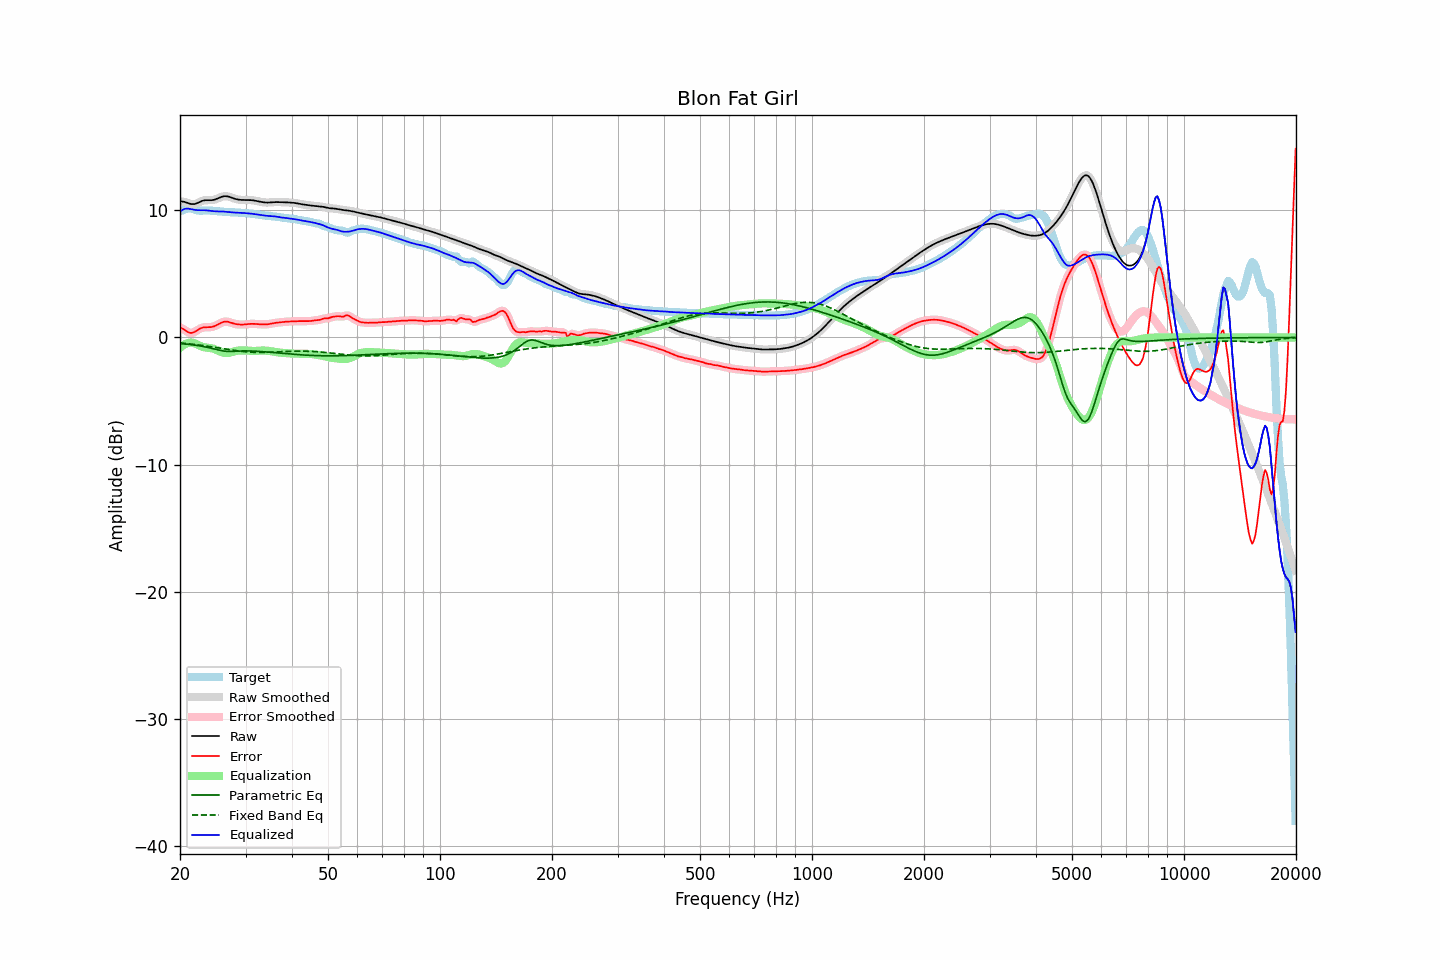

Source data for this figure (header and first rows):
frequency, raw, error, smoothed, error_smoothed, equalization, parametric_eq, fixed_band_eq, equalized_raw, equalized_smoothed, target
20.00, 10.71, 0.78, 10.71, 0.79, -0.82, -0.47, -0.42, 9.89, 9.89, 9.94
20.20, 10.69, 0.72, 10.70, 0.72, -0.71, -0.48, -0.43, 9.98, 9.99, 9.97
20.40, 10.67, 0.66, 10.67, 0.65, -0.62, -0.50, -0.45, 10.06, 10.06, 10.01
20.61, 10.65, 0.59, 10.64, 0.58, -0.54, -0.51, -0.46, 10.11, 10.11, 10.06
20.81, 10.61, 0.50, 10.61, 0.50, -0.48, -0.52, -0.47, 10.13, 10.13, 10.11
21.02, 10.56, 0.42, 10.56, 0.42, -0.44, -0.54, -0.49, 10.12, 10.12, 10.14
21.23, 10.52, 0.37, 10.52, 0.37, -0.41, -0.55, -0.50, 10.11, 10.11, 10.15
21.44, 10.49, 0.36, 10.49, 0.36, -0.40, -0.57, -0.52, 10.09, 10.09, 10.13
21.66, 10.48, 0.38, 10.48, 0.38, -0.42, -0.58, -0.53, 10.06, 10.06, 10.10
21.87, 10.49, 0.43, 10.49, 0.43, -0.45, -0.60, -0.55, 10.03, 10.04, 10.06
22.09, 10.52, 0.50, 10.52, 0.50, -0.51, -0.62, -0.56, 10.02, 10.02, 10.02
22.31, 10.58, 0.59, 10.57, 0.58, -0.57, -0.63, -0.58, 10.01, 10.00, 9.99
22.54, 10.63, 0.66, 10.64, 0.66, -0.63, -0.65, -0.60, 10.00, 10.00, 9.97
22.76, 10.69, 0.73, 10.69, 0.73, -0.69, -0.68, -0.61, 10.00, 10.00, 9.97
22.99, 10.75, 0.77, 10.74, 0.77, -0.74, -0.70, -0.63, 10.01, 10.00, 9.97
23.22, 10.78, 0.80, 10.77, 0.80, -0.77, -0.72, -0.65, 10.00, 10.00, 9.98
23.45, 10.79, 0.80, 10.79, 0.80, -0.79, -0.75, -0.67, 10.00, 10.00, 9.99
23.69, 10.79, 0.81, 10.79, 0.81, -0.81, -0.77, -0.69, 9.99, 9.98, 9.99
23.92, 10.79, 0.81, 10.79, 0.81, -0.82, -0.80, -0.70, 9.97, 9.97, 9.98
24.16, 10.79, 0.82, 10.79, 0.82, -0.84, -0.83, -0.72, 9.95, 9.95, 9.97
24.40, 10.80, 0.84, 10.80, 0.84, -0.86, -0.86, -0.74, 9.94, 9.94, 9.96
24.65, 10.82, 0.87, 10.82, 0.87, -0.89, -0.89, -0.76, 9.92, 9.92, 9.95
24.89, 10.85, 0.92, 10.86, 0.92, -0.94, -0.93, -0.78, 9.91, 9.92, 9.94
25.14, 10.90, 0.98, 10.90, 0.98, -0.99, -0.96, -0.80, 9.91, 9.91, 9.92
25.39, 10.96, 1.05, 10.96, 1.05, -1.05, -0.99, -0.83, 9.91, 9.91, 9.91
25.65, 11.01, 1.12, 11.01, 1.12, -1.11, -1.02, -0.85, 9.91, 9.91, 9.90
25.91, 11.06, 1.18, 11.06, 1.18, -1.16, -1.04, -0.87, 9.90, 9.90, 9.88
26.16, 11.09, 1.22, 11.09, 1.22, -1.20, -1.06, -0.89, 9.90, 9.89, 9.87
26.43, 11.11, 1.25, 11.10, 1.25, -1.22, -1.08, -0.91, 9.89, 9.89, 9.86
26.69, 11.10, 1.25, 11.10, 1.25, -1.22, -1.09, -0.93, 9.87, 9.88, 9.85
26.96, 11.08, 1.23, 11.08, 1.23, -1.21, -1.10, -0.95, 9.87, 9.86, 9.85
27.23, 11.04, 1.19, 11.04, 1.19, -1.19, -1.10, -0.97, 9.85, 9.85, 9.85
27.50, 11.00, 1.15, 11.00, 1.15, -1.16, -1.10, -0.99, 9.84, 9.84, 9.85
27.77, 10.95, 1.11, 10.95, 1.11, -1.12, -1.09, -1.01, 9.83, 9.83, 9.84
28.05, 10.91, 1.07, 10.91, 1.07, -1.09, -1.09, -1.02, 9.82, 9.82, 9.84
28.33, 10.87, 1.05, 10.87, 1.05, -1.06, -1.08, -1.04, 9.81, 9.81, 9.82
28.62, 10.84, 1.03, 10.84, 1.03, -1.04, -1.07, -1.06, 9.81, 9.81, 9.82
28.90, 10.82, 1.02, 10.82, 1.02, -1.02, -1.07, -1.07, 9.80, 9.80, 9.81
29.19, 10.81, 1.01, 10.81, 1.01, -1.02, -1.06, -1.09, 9.80, 9.80, 9.80
29.48, 10.81, 1.01, 10.81, 1.01, -1.02, -1.06, -1.10, 9.79, 9.79, 9.79
29.78, 10.81, 1.02, 10.80, 1.02, -1.02, -1.06, -1.12, 9.78, 9.78, 9.78
30.08, 10.80, 1.03, 10.80, 1.03, -1.03, -1.06, -1.13, 9.77, 9.77, 9.77
30.38, 10.80, 1.05, 10.80, 1.05, -1.04, -1.06, -1.14, 9.76, 9.76, 9.76
30.68, 10.80, 1.06, 10.80, 1.06, -1.05, -1.06, -1.15, 9.75, 9.75, 9.74
30.99, 10.80, 1.07, 10.80, 1.07, -1.06, -1.06, -1.15, 9.74, 9.74, 9.73
31.30, 10.78, 1.07, 10.78, 1.07, -1.06, -1.07, -1.16, 9.72, 9.72, 9.71
31.61, 10.77, 1.07, 10.77, 1.07, -1.06, -1.07, -1.17, 9.71, 9.71, 9.70
31.93, 10.75, 1.06, 10.75, 1.06, -1.06, -1.08, -1.17, 9.69, 9.69, 9.69
32.24, 10.72, 1.05, 10.72, 1.05, -1.05, -1.09, -1.17, 9.67, 9.67, 9.67
32.57, 10.69, 1.04, 10.69, 1.04, -1.04, -1.09, -1.17, 9.65, 9.65, 9.65
32.89, 10.67, 1.03, 10.67, 1.03, -1.03, -1.10, -1.18, 9.63, 9.63, 9.63
33.22, 10.64, 1.03, 10.64, 1.03, -1.03, -1.11, -1.17, 9.62, 9.61, 9.62
33.55, 10.62, 1.03, 10.62, 1.03, -1.03, -1.12, -1.17, 9.60, 9.60, 9.60
33.89, 10.61, 1.03, 10.61, 1.03, -1.03, -1.13, -1.17, 9.58, 9.58, 9.58
34.23, 10.60, 1.03, 10.60, 1.03, -1.04, -1.14, -1.17, 9.56, 9.56, 9.57
34.57, 10.60, 1.04, 10.61, 1.05, -1.05, -1.15, -1.16, 9.55, 9.55, 9.56
34.92, 10.61, 1.06, 10.61, 1.07, -1.07, -1.16, -1.16, 9.54, 9.54, 9.55
35.27, 10.63, 1.09, 10.62, 1.09, -1.09, -1.17, -1.15, 9.54, 9.54, 9.53
35.62, 10.64, 1.12, 10.64, 1.12, -1.11, -1.19, -1.15, 9.53, 9.53, 9.52
35.97, 10.64, 1.14, 10.64, 1.14, -1.13, -1.20, -1.14, 9.51, 9.51, 9.50
... 635 more rows
